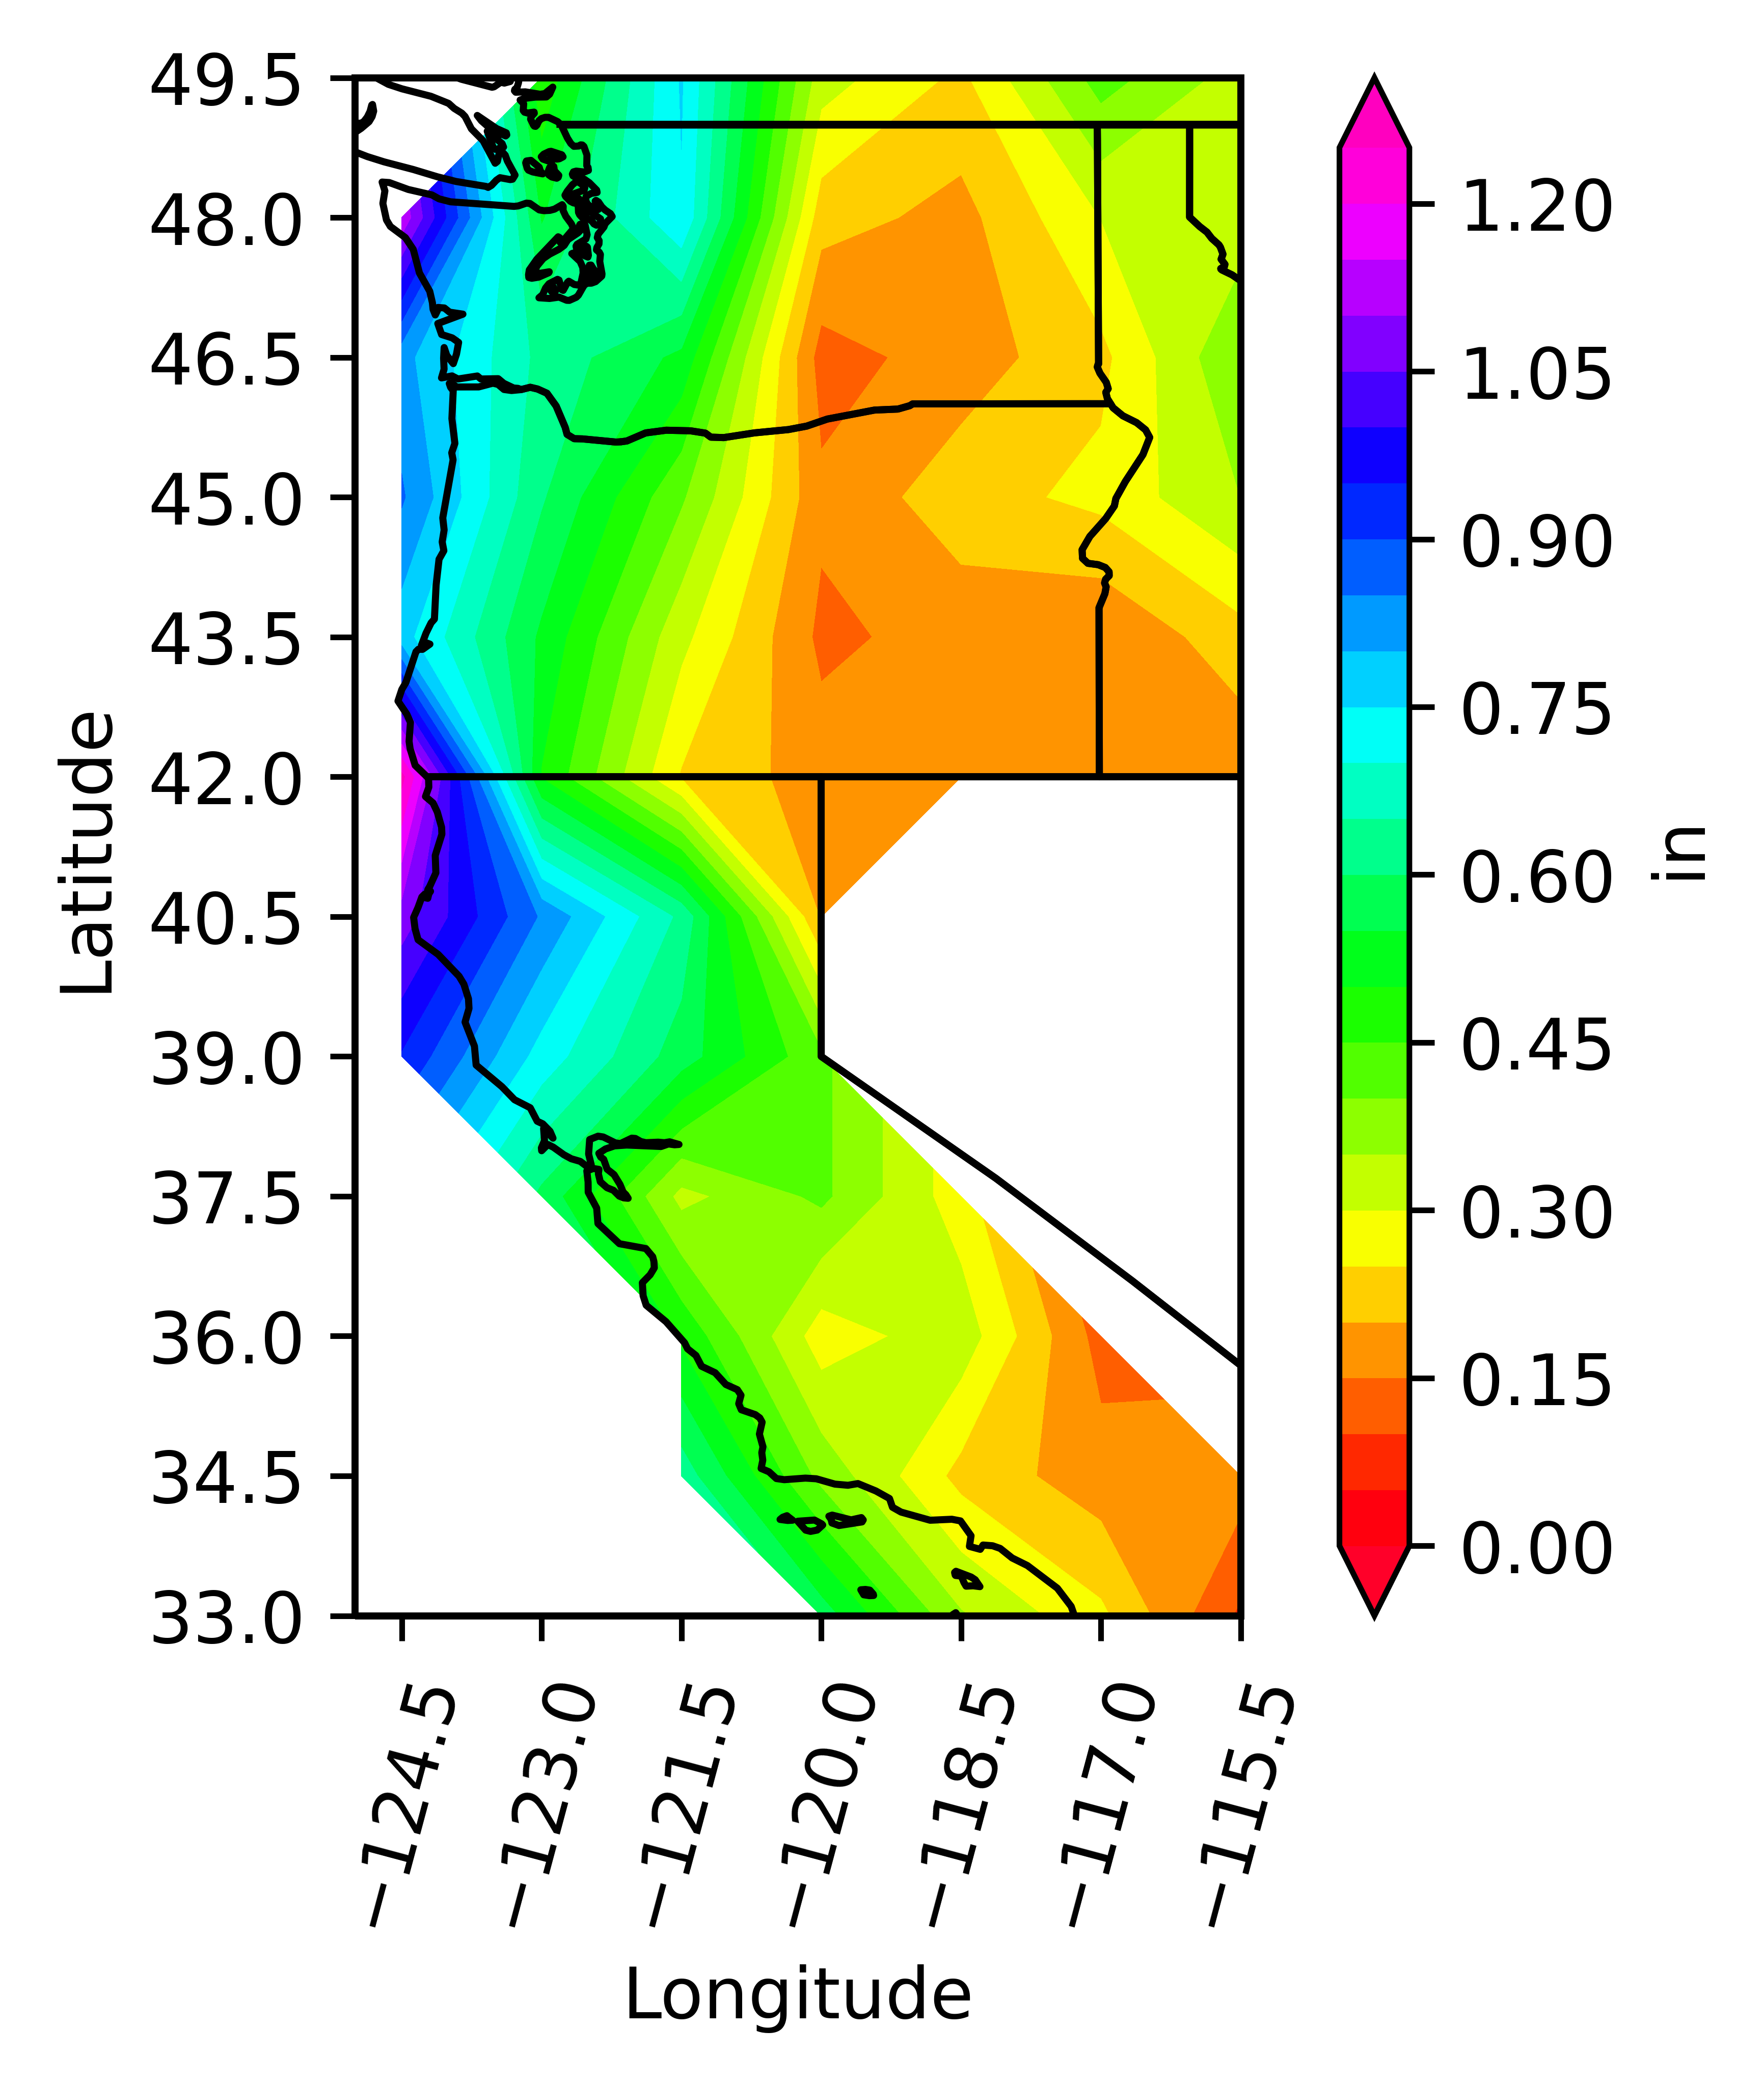

Data behind this chart, as committed beside it:
-1.00, 0.46, 0.75, 0.32, 0.24, 0.42, 0.33
1.14, 0.55, 0.75, 0.22, 0.18, 0.30, 0.32
0.82, 0.63, 0.54, 0.13, 0.17, 0.24, 0.40
0.86, 0.61, 0.41, 0.16, 0.23, 0.26, 0.35
0.77, 0.54, 0.31, 0.14, 0.17, 0.15, 0.23
1.27, 0.50, 0.25, 0.17, 0.15, 0.17, 0.16
1.08, 0.84, 0.64, 0.19, -1.00, -1.00, -1.00
0.94, 0.73, 0.57, 0.41, -1.00, -1.00, -1.00
-1.00, 0.59, 0.33, 0.41, 0.27, -1.00, -1.00
-1.00, -1.00, 0.49, 0.27, 0.33, 0.13, -1.00
-1.00, -1.00, 0.63, 0.38, 0.23, 0.17, 0.17
-1.00, -1.00, -1.00, 0.58, 0.36, 0.26, 0.09
